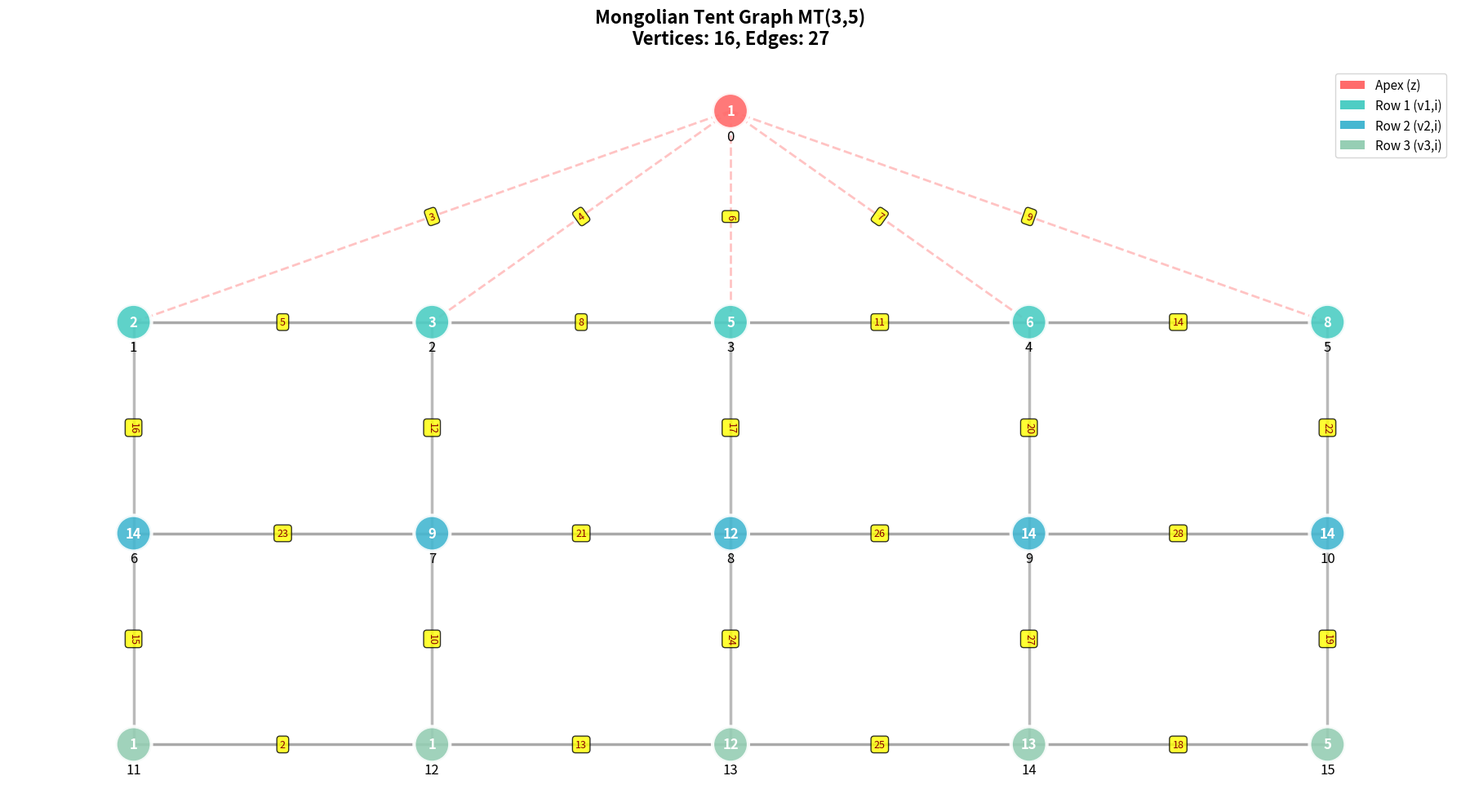

Write the Python code that produced this figure.
from typing import List, Dict, Set, Optional
from collections import deque
import time
import matplotlib.pyplot as plt
import networkx as nx
import math

class MongolianTentSolver:
    def __init__(self, n: int):
        # Give an error if n is not between 5 and 50 since these are the bounds from the project
        if not 5 <= n <= 50:
            raise ValueError("n must be between 5 and 50")

        # Setting variables in the class based on the user input
        self.n = n
        self.num_vertices = 3 * n + 1

        # Building adjacency list
        self.adj_list: Dict[int, List[int]] = {i: [] for i in range(self.num_vertices)}
        self.edges = []

        # This is creating the structure that the verticies will be stored in
        apex = 0
        row1 = list(range(1, n + 1))
        row2 = list(range(n + 1, 2 * n + 1))
        row3 = list(range(2 * n + 1, 3 * n + 1))

        # This function is responsible for adding the edges 
        def add_edge(u, v):
            # This takes the smaller vertex, larger vertex so that we dont store duplicates
            edge = (min(u, v), max(u, v))
            # Checks if the edge is in the edge list, if not then it adds it
            if edge not in self.edges:
                self.edges.append(edge)
                self.adj_list[u].append(v)
                self.adj_list[v].append(u)

        # Connect apex to first row
        for v in row1:
            add_edge(apex, v)

        # Connect rows horizontally
        for i in range(len(row1) - 1):
            add_edge(row1[i], row1[i + 1])
        for i in range(len(row2) - 1):
            add_edge(row2[i], row2[i + 1])
        for i in range(len(row3) - 1):
            add_edge(row3[i], row3[i + 1])

        # Connect rows vertically
        for i in range(n):
            add_edge(row1[i], row2[i])
            add_edge(row2[i], row3[i])

        # Variable to keep track of how many edges there are (used for theoretical best predictions)
        self.num_edges = len(self.edges)

        # This is the relaxed solution
        self.max_search_max_label = self.num_edges

        # Vars to keep track of labels and edge weights used
        self.labels = {}
        self.used_edge_weights: Set[int] = set()
        self.solution_found = False

    # This will traverse the graph in BFS order (starting at root) and then return those verticies in BFS order
    def get_bfs_order(self) -> List[int]:
        visited = set()
        order = []
        queue = deque([0])
        visited.add(0)
        while queue:
            vertex = queue.popleft()
            order.append(vertex)
            for neighbor in self.adj_list[vertex]:
                if neighbor not in visited:
                    visited.add(neighbor)
                    queue.append(neighbor)
        return order

    # This will take in two verticies and then compute the edge weight
    def get_edge_weight(self, u: int, v: int) -> int:
        return self.labels.get(u, 0) + self.labels.get(v, 0)

    # Finds all possible labels we can assign to a vertex
    def get_valid_labels(self, vertex: int, max_label: int) -> List[int]:
        # Initializes a list to store all valid labels for the current vertex
        valid = []

        # Goes through each possible label from 1 to the max_label
        for label in range(1, max_label + 1):

            # Assumes edge weight is valid until disproved
            is_valid = True
            temp_weights = set()

            # Check each neighbor in the adj list for curr vertex
            for neighbor in self.adj_list[vertex]:

                # Checks only neighbors that already have labels (dont waste time if no label)
                if neighbor in self.labels:

                    # calculate edge weight based on vertex labels
                    weight = label + self.labels[neighbor]

                    # If the edge weight is outside of acceptable range, discard
                    if weight < self.min_edge_weight or weight > self.max_edge_weight:
                        is_valid = False
                        break

                    # If edge weight is already used, discard
                    if weight in self.used_edge_weights or weight in temp_weights:
                        is_valid = False
                        break

                    # temp store the new weight in case it turns out to be valid
                    temp_weights.add(weight)
            # If the weight is valid then add it to the list
            if is_valid:
                valid.append(label)
        return valid

    # This is the function responsible for backtracking
    def backtrack(self, order: List[int], index: int, max_label: int, start_time: float, time_limit: float) -> bool:
        # Check global time limit (enforce 30 second timeout because we dont want to wait forever)
        if time.time() - start_time > time_limit:
            return False

        # Checks if all of the verticies are labeled and have unique edge weights
        if index == len(order):
            if len(self.used_edge_weights) == self.num_edges:
                self.solution_found = True
                return True
            return False

        # Get the vertex to label, and find all of its possible label values
        vertex = order[index]
        valid_labels = self.get_valid_labels(vertex, max_label)
        # By sorting the possible labels in order, it uses a greedy approach by testing smaller values first
        valid_labels.sort()

        # For each of the possible valid labels
        for label in valid_labels:

            # Try the first possible valid label
            self.labels[vertex] = label
            new_weights = set()

            # Calculates all new edge weights that are created by labeling this new vertex
            for neighbor in self.adj_list[vertex]:

                # Checks if neighbor has a label, if so, calculate new edge weight
                if neighbor in self.labels and neighbor != vertex:
                    new_weights.add(self.get_edge_weight(vertex, neighbor))
            old_used = self.used_edge_weights.copy()
            self.used_edge_weights.update(new_weights)

            # Recursively call backtracking function
            if self.backtrack(order, index + 1, max_label, start_time, time_limit):
                return True

            # If no solution is found with the new label, revert back to old label
            self.used_edge_weights = old_used
            del self.labels[vertex]

        # If all valid labels fail, then return false
        return False

    # Tries to solve using the upper bound defined, will iteratively try tighter bounds
    def solve_with_bounds(self, max_edge_weight: int, max_vertex_label: int, start_time: float, time_limit: float) -> Optional[Dict[int, int]]:
        # 2 is the theoretical best edge weight coming from 1 and 1 verticies
        self.min_edge_weight = 2
        self.max_edge_weight = max_edge_weight
        self.max_search_max_label = max_vertex_label
        self.labels = {}
        self.used_edge_weights = set()
        self.solution_found = False

        order = self.get_bfs_order()
        if self.backtrack(order, 0, max_vertex_label, start_time, time_limit):
            return self.labels.copy()
        return None

    # This will try loose bounds at first, then try smaller (tighter) bounds
    def optimize_solution_iterative(self, time_limit=30) -> Optional[Dict[int, int]]:
        start_time = time.time()

        # How much to increase the bounds (at least 5)
        relax_factor = self.n

        # Sets the current max edge and label to try
        current_max_edge = self.num_edges + relax_factor
        current_max_label = self.max_search_max_label + relax_factor
        best_solution = None

        # Stop if total time exceeds time limit and keep looping otherwise
        while True:
            if time.time() - start_time > time_limit:
                print("Time limit reached.")
                break

            # try to solve given the current bounds (very relaxed at first)
            solution = self.solve_with_bounds(current_max_edge, current_max_label, start_time, time_limit)

            # If it finds a solution, that becomes the best solution and then prints curr best to console
            if solution:
                best_solution = solution
                best_max_label = max(solution.values())
                best_max_edge = max([self.get_edge_weight(u, v) for u, v in self.edges])
                print(f"Found solution: max vertex label={best_max_label}, max edge weight={best_max_edge}")

                # Stop if best K value is reached
                best_K = math.ceil((self.num_edges + 1) / 2)
                if best_max_label <= best_K:
                    print("Best K reached.")
                    break

                # tighten bounds for next iteration by taking best from prev solution and decrement by 1
                current_max_label = best_max_label - 1
                current_max_edge = best_max_edge - 1
            else:
                break  # no better solution

        # If we have a best solution, show it
        if best_solution:
            self.labels = best_solution
            self.solution_found = True
        return best_solution

    # Gives a visualization of the completed graph, AI generated but prof said its okay since its visuals only
    def visualize(self, figsize=(16, 10), show_edge_labels=True):
        if not self.solution_found:
            print("No solution to visualize. Please solve first.")
            return

        G = nx.Graph()
        for v in range(self.num_vertices):
            G.add_node(v, label=self.labels.get(v, 0))

        edge_labels_dict = {}
        edge_weights = []
        for u, v in self.edges:
            weight = self.get_edge_weight(u, v)
            G.add_edge(u, v, weight=weight)
            edge_labels_dict[(u, v)] = weight
            edge_weights.append(weight)

        pos = self._create_grid_layout()
        fig, ax = plt.subplots(figsize=figsize)

        apex = 0
        row1 = list(range(1, self.n + 1))
        row2 = list(range(self.n + 1, 2 * self.n + 1))
        row3 = list(range(2 * self.n + 1, 3 * self.n + 1))

        node_colors = []
        for v in range(self.num_vertices):
            if v == apex:
                node_colors.append('#ff6b6b')
            elif v in row1:
                node_colors.append('#4ecdc4')
            elif v in row2:
                node_colors.append('#45b7d1')
            else:
                node_colors.append('#96ceb4')

        horizontal_edges = []
        vertical_edges = []
        apex_edges = []

        for u, v in G.edges():
            if u == 0 or v == 0:
                apex_edges.append((u, v))
            elif abs(u - v) == 1 or abs(u - v) == self.n - 1:
                horizontal_edges.append((u, v))
            else:
                vertical_edges.append((u, v))

        nx.draw_networkx_edges(G, pos, edgelist=apex_edges,
                               alpha=0.4, width=2, edge_color='#ff6b6b', style='dashed')
        nx.draw_networkx_edges(G, pos, edgelist=horizontal_edges,
                               alpha=0.5, width=2.5, edge_color='#555')
        nx.draw_networkx_edges(G, pos, edgelist=vertical_edges,
                               alpha=0.5, width=2.5, edge_color='#777')

        nx.draw_networkx_nodes(G, pos, node_color=node_colors,
                               node_size=1000, alpha=0.9,
                               edgecolors='white', linewidths=3)

        vertex_labels = {v: f"{self.labels.get(v, 0)}" for v in range(self.num_vertices)}
        nx.draw_networkx_labels(G, pos, vertex_labels, font_size=12,
                                font_weight='bold', font_color='white')

        index_labels = {v: str(v) for v in range(self.num_vertices)}
        nx.draw_networkx_labels(
            G,
            {v: (pos[v][0], pos[v][1] - 0.3) for v in pos},
            index_labels,
            font_size=12,
            font_color='black'
        )

        if show_edge_labels:
            nx.draw_networkx_edge_labels(G, pos, edge_labels_dict, font_size=9,
                                         font_color='darkred',
                                         bbox=dict(boxstyle='round,pad=0.3',
                                         facecolor='yellow', alpha=0.8))

        ax.set_title(f'Mongolian Tent Graph MT(3,{self.n})\n'
                       f'Vertices: {self.num_vertices}, Edges: {self.num_edges}',
                       fontsize=16, fontweight='bold', pad=20)

        from matplotlib.patches import Patch
        legend_elements = [
            Patch(facecolor='#ff6b6b', label='Apex (z)'),
            Patch(facecolor='#4ecdc4', label='Row 1 (v1,i)'),
            Patch(facecolor='#45b7d1', label='Row 2 (v2,i)'),
            Patch(facecolor='#96ceb4', label='Row 3 (v3,i)')
        ]
        ax.legend(handles=legend_elements, loc='upper right', fontsize=11)

        ax.axis('off')
        plt.tight_layout()
        plt.show()

        print(f"Apex (z): {self.labels.get(0, 0)}")
        print(f"Row 1: {[self.labels.get(i, 0) for i in range(1, self.n + 1)]}")
        print(f"Row 2: {[self.labels.get(i, 0) for i in range(self.n + 1, 2*self.n + 1)]}")
        print(f"Row 3: {[self.labels.get(i, 0) for i in range(2*self.n + 1, 3*self.n + 1)]}")
        print(f"Edge weights (sorted): {sorted(edge_weights)}")
        print(f"Max vertex label: {max(self.labels.values())}")

    def _create_grid_layout(self) -> Dict[int, tuple]:
        pos = {}
        horizontal_spacing = 2.0
        vertical_spacing = 2.5
        width = (self.n - 1) * horizontal_spacing
        center_x = width / 2
        pos[0] = (center_x, 3 * vertical_spacing)
        for i in range(self.n):
            pos[1 + i] = (i * horizontal_spacing, 2 * vertical_spacing)
            pos[self.n + 1 + i] = (i * horizontal_spacing, 1 * vertical_spacing)
            pos[2 * self.n + 1 + i] = (i * horizontal_spacing, 0)
        return pos

def main():
    # Put the n value to try (between 5 and 50)
    n = 5

    # init a MongolianTentSolver class with n
    solver = MongolianTentSolver(n)

    # Compute and print theoretical best K and max edge weight
    print(f"Theoretical best max vertex label (K): {math.ceil((solver.num_edges + 1) / 2)}")
    print(f"Theoretical best max edge weight: {solver.num_edges + 1}\n")

    # Start with loose bounds, then tighten when solution is found
    solution = solver.optimize_solution_iterative()

    # If we get a solution, show it
    if solution:
        solver.visualize(figsize=(18, 10), show_edge_labels=True)
    else:
        print("No valid solution found")

if __name__ == "__main__":
    main()
